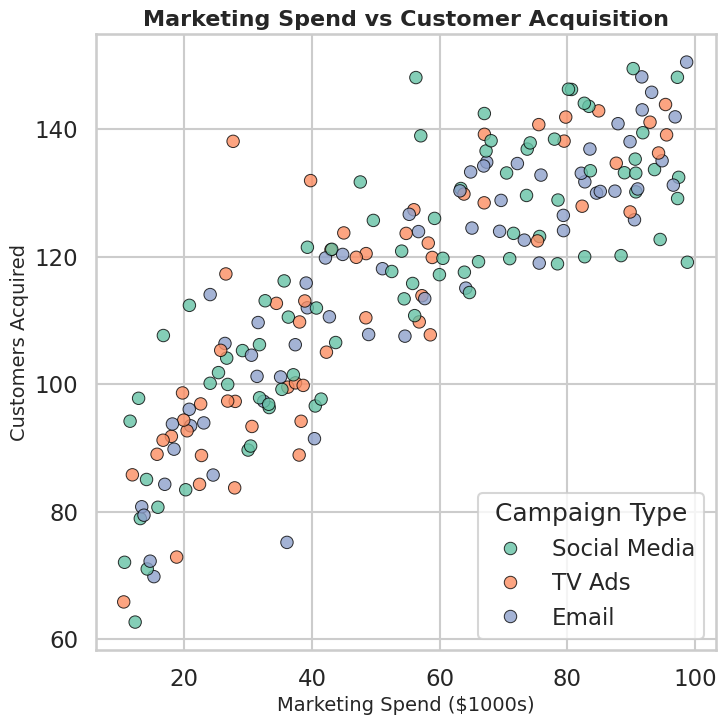

The matplotlib source for this figure:
# chart.py
# Author: 23f10011714@ds.study.iitm.ac.in
# Generates a professional Seaborn scatterplot for marketing effectiveness

import seaborn as sns
import matplotlib.pyplot as plt
import pandas as pd
import numpy as np

# --- Generate synthetic business data ---
np.random.seed(42)
n = 200

# Marketing spend in thousands ($10k - $100k)
marketing_spend = np.random.uniform(10, 100, n)

# Customer acquisition with diminishing returns + noise
customers_acquired = 30 * np.log(marketing_spend) + np.random.normal(0, 10, n)

# Campaign type (categorical variable for color differentiation)
campaign_type = np.random.choice(["Email", "Social Media", "TV Ads"], size=n, p=[0.3, 0.4, 0.3])

# Build DataFrame
df = pd.DataFrame({
    "Marketing_Spend": marketing_spend,
    "Customers_Acquired": customers_acquired,
    "Campaign_Type": campaign_type
})

# --- Visualization ---
sns.set_style("whitegrid")
sns.set_context("talk")  # professional presentation style

plt.figure(figsize=(8, 8))  # ensures 512x512 when saved with dpi=64

# Scatterplot
sns.scatterplot(
    data=df,
    x="Marketing_Spend",
    y="Customers_Acquired",
    hue="Campaign_Type",
    palette="Set2",
    s=80,
    edgecolor="black",
    alpha=0.8
)

# Titles and labels
plt.title("Marketing Spend vs Customer Acquisition", fontsize=16, weight="bold")
plt.xlabel("Marketing Spend ($1000s)", fontsize=14)
plt.ylabel("Customers Acquired", fontsize=14)
plt.legend(title="Campaign Type")

# Save chart as PNG (512x512)
plt.savefig("chart.png", dpi=64, bbox_inches="tight")
plt.close()
